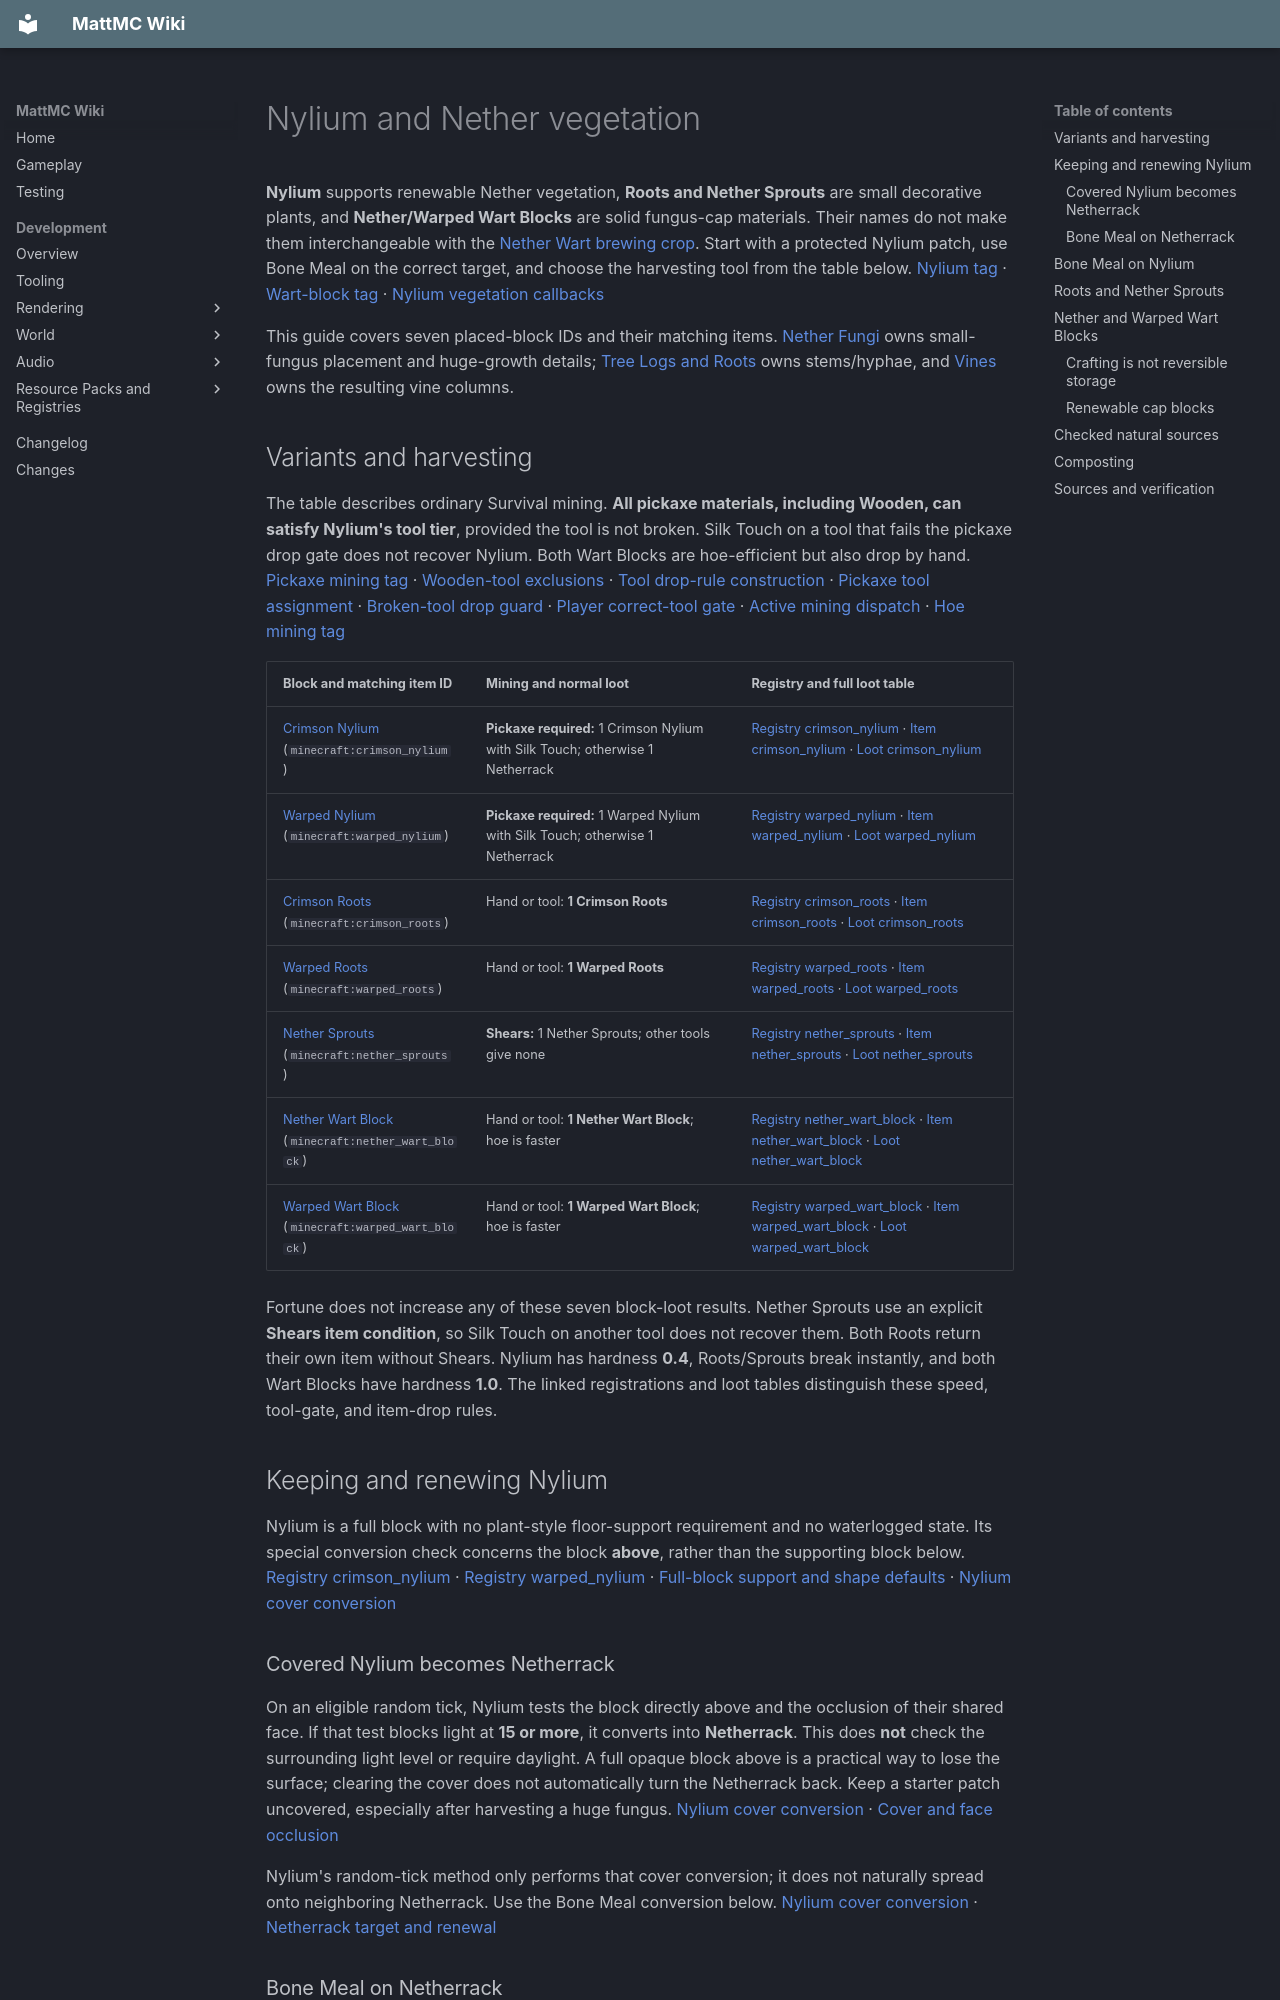

repository: HungLo2020/MattMC · page: gameplay/blocks/NetherGroundAndVegetation/index.html · generator: mkdocs

# Nylium and Nether vegetation

**Nylium** supports renewable Nether vegetation, **Roots and Nether Sprouts** are small decorative plants, and **Nether/Warped Wart Blocks** are solid fungus-cap materials. Their names do not make them interchangeable with the [Nether Wart brewing crop](NetherWart.md). Start with a protected Nylium patch, use Bone Meal on the correct target, and choose the harvesting tool from the table below. [Nylium tag] · [Wart-block tag] · [Nylium vegetation callbacks]

This guide covers seven placed-block IDs and their matching items. [Nether Fungi](NetherFungi.md) owns small-fungus placement and huge-growth details; [Tree Logs and Roots](TreeLogsAndRoots.md#crimson-timber) owns stems/hyphae, and [Vines](Vines.md#weeping-and-twisting-vines) owns the resulting vine columns.

## Variants and harvesting

The table describes ordinary Survival mining. **All pickaxe materials, including Wooden, can satisfy Nylium's tool tier**, provided the tool is not broken. Silk Touch on a tool that fails the pickaxe drop gate does not recover Nylium. Both Wart Blocks are hoe-efficient but also drop by hand. [Pickaxe mining tag] · [Wooden-tool exclusions] · [Tool drop-rule construction] · [Pickaxe tool assignment] · [Broken-tool drop guard] · [Player correct-tool gate] · [Active mining dispatch] · [Hoe mining tag]

| Block and matching item ID | Mining and normal loot | Registry and full loot table |
| --- | --- | --- |
| <span id="crimson-nylium"></span>[Crimson Nylium](../items/CrimsonNylium.md) (`minecraft:crimson_nylium`) | **Pickaxe required:** 1 Crimson Nylium with Silk Touch; otherwise 1 Netherrack | [Registry crimson_nylium] · [Item crimson_nylium] · [Loot crimson_nylium] |
| <span id="warped-nylium"></span>[Warped Nylium](../items/WarpedNylium.md) (`minecraft:warped_nylium`) | **Pickaxe required:** 1 Warped Nylium with Silk Touch; otherwise 1 Netherrack | [Registry warped_nylium] · [Item warped_nylium] · [Loot warped_nylium] |
| <span id="crimson-roots"></span>[Crimson Roots](../items/CrimsonRoots.md) (`minecraft:crimson_roots`) | Hand or tool: **1 Crimson Roots** | [Registry crimson_roots] · [Item crimson_roots] · [Loot crimson_roots] |
| <span id="warped-roots"></span>[Warped Roots](../items/WarpedRoots.md) (`minecraft:warped_roots`) | Hand or tool: **1 Warped Roots** | [Registry warped_roots] · [Item warped_roots] · [Loot warped_roots] |
| <span id="nether-sprouts"></span>[Nether Sprouts](../items/NetherSprouts.md) (`minecraft:nether_sprouts`) | **Shears:** 1 Nether Sprouts; other tools give none | [Registry nether_sprouts] · [Item nether_sprouts] · [Loot nether_sprouts] |
| <span id="nether-wart-block"></span>[Nether Wart Block](../items/NetherWartBlock.md) (`minecraft:nether_wart_block`) | Hand or tool: **1 Nether Wart Block**; hoe is faster | [Registry nether_wart_block] · [Item nether_wart_block] · [Loot nether_wart_block] |
| <span id="warped-wart-block"></span>[Warped Wart Block](../items/WarpedWartBlock.md) (`minecraft:warped_wart_block`) | Hand or tool: **1 Warped Wart Block**; hoe is faster | [Registry warped_wart_block] · [Item warped_wart_block] · [Loot warped_wart_block] |

Fortune does not increase any of these seven block-loot results. Nether Sprouts use an explicit **Shears item condition**, so Silk Touch on another tool does not recover them. Both Roots return their own item without Shears. Nylium has hardness **0.4**, Roots/Sprouts break instantly, and both Wart Blocks have hardness **1.0**. The linked registrations and loot tables distinguish these speed, tool-gate, and item-drop rules.

## Keeping and renewing Nylium

Nylium is a full block with no plant-style floor-support requirement and no waterlogged state. Its special conversion check concerns the block **above**, rather than the supporting block below. [Registry crimson_nylium] · [Registry warped_nylium] · [Full-block support and shape defaults] · [Nylium cover conversion]

### Covered Nylium becomes Netherrack

On an eligible random tick, Nylium tests the block directly above and the occlusion of their shared face. If that test blocks light at **15 or more**, it converts into **Netherrack**. This does **not** check the surrounding light level or require daylight. A full opaque block above is a practical way to lose the surface; clearing the cover does not automatically turn the Netherrack back. Keep a starter patch uncovered, especially after harvesting a huge fungus. [Nylium cover conversion] · [Cover and face occlusion]

Nylium's random-tick method only performs that cover conversion; it does not naturally spread onto neighboring Netherrack. Use the Bone Meal conversion below. [Nylium cover conversion] · [Netherrack target and renewal]

### Bone Meal on Netherrack

To expand or restore a patch:

1. Place **Netherrack** within one block of existing Crimson or Warped Nylium in each coordinate. The checked neighborhood is a **3 × 3 × 3 cube**, including diagonals and blocks one level above or below.
2. Leave **air above the target Netherrack** as a straightforward valid setup. The exact test accepts a block above whose state propagates skylight downward; it does not check whether actual skylight reaches the location.
3. Use **one Bone Meal on that Netherrack**. The accepted Survival operation converts that one block and consumes the Bone Meal.

With only one Nylium color in the neighborhood, the target becomes that color. With **both colors present**, each has a **50% chance**, regardless of how many neighbors of each color are present. The nearby starter Nylium is retained. These callbacks contain no Nether-dimension or ambient-light requirement. [Netherrack target and renewal] · [Nylium tag] · [Bone Meal dispatch and consumption]

This is a conversion of existing Netherrack, not a crafting recipe for Nylium. Use a Silk Touch pickaxe if you want to move the resulting Nylium as an item.

## Bone Meal on Nylium

Use Bone Meal **on Nylium with air immediately above it** to generate small vegetation. Targeting the ground and targeting a small fungus are different operations. [Nether Fungi](NetherFungi.md#bone-meal-and-huge-growth) explains the latter. An accepted ground application consumes one Bone Meal even if individual feature attempts find no useful placement. [Nylium vegetation callbacks] · [Bone Meal dispatch and consumption]

| Target ground | Primary vegetation choices and relative weights | Additional route |
| --- | --- | --- |
| Crimson Nylium | Crimson Roots **87**, Crimson Fungus **11**, Warped Fungus **1** | No additional Sprouts or Twisting Vine call in this branch |
| Warped Nylium | Warped Roots **85**, Crimson Roots **1**, Warped Fungus **13**, Crimson Fungus **1** | A separate **Nether Sprouts** feature, followed by a **1-in-8 chance to attempt Twisting Vines** |

These are **provider weights, not promised harvest percentages**. The Crimson weights total **99**. Both colors can generate either fungus species, and Warped Nylium can occasionally generate Crimson Roots. The separate Sprouts and vine attempts are subject to their own placement conditions; the 1-in-8 roll is not a guarantee that a vine appears. [Nylium vegetation callbacks] · [Configuration crimson_forest_vegetation_bonemeal] · [Configuration warped_forest_vegetation_bonemeal] · [Configuration nether_sprouts_bonemeal] · [Configuration twisting_vines_bonemeal]

Each primary vegetation pass, and the separate Sprouts pass, makes **nine candidate attempts** at the starting height with horizontal offsets from **−2 to +2**. A chosen cell must be empty, and the chosen plant must survive on the block beneath it. Attempts can hit the same cell, and the first vegetation pass can occupy cells before the Sprouts or vine pass reaches them. Clear unwanted small plants to make room for later uses. This describes placement attempts, not nine guaranteed items. [Vegetation placement loop] · [Weighted state selection]

The active callback resolves those named configured features and calls their implementations. For the later growth and harvesting of a generated Twisting Vine, use [Vines](Vines.md#weeping-and-twisting-vines). For using a generated small fungus to produce cap blocks, use [Nether Fungi](NetherFungi.md). [Active vegetation feature keys] · [Vegetation and fungus feature registration] · [Configured feature dispatch]

## Roots and Nether Sprouts

All three small plants accept **either Nylium, Soul Soil, Farmland, or a block in the dirt tag**. The current dirt tag contains Dirt, Grass Block, Podzol, Coarse Dirt, Mycelium, Rooted Dirt, Moss Block, Pale Moss Block, Mud, and Muddy Mangrove Roots. **Soul Sand and Netherrack are not accepted** by these checked support rules. Their support test has no brightness or dimension requirement. [Root support and behavior] · [Sprout support and behavior] · [Shared vegetation survival] · [Nylium tag] · [Dirt support tag] · [Block-item placement checks]

Roots and Sprouts have **no maturity stages, natural growth ticks, or direct Bone Meal growth target** in their active classes and registrations. They do not turn into a huge fungus by waiting or by fertilizing the small plant itself. To produce more, use the [Nylium ground route](#bone-meal-on-nylium). [Root support and behavior] · [Sprout support and behavior] · [Registry crimson_roots] · [Registry warped_roots] · [Registry nether_sprouts] · [Bone Meal dispatch and consumption]

They have no entity collision and no waterlogged state. Removing their support breaks them; incoming water can replace them. Those no-tool removal paths recover Roots through their ordinary loot, but **Nether Sprouts are lost because no Shears are supplied**. Shear Sprouts before clearing a plot or washing it with water. [Shared vegetation survival] · [Unsupported-block removal] · [Fluid admission] · [Incoming fluid replacement] · [Water harvest drops] · [Loot crimson_roots] · [Loot warped_roots] · [Loot nether_sprouts]

Crimson and Warped Roots have registered [Flower Pot](FlowerPot.md#supported-plants) forms. Nether Sprouts do not. Potted removal, support, and loot belong to that guide. [Potted root registrations]
